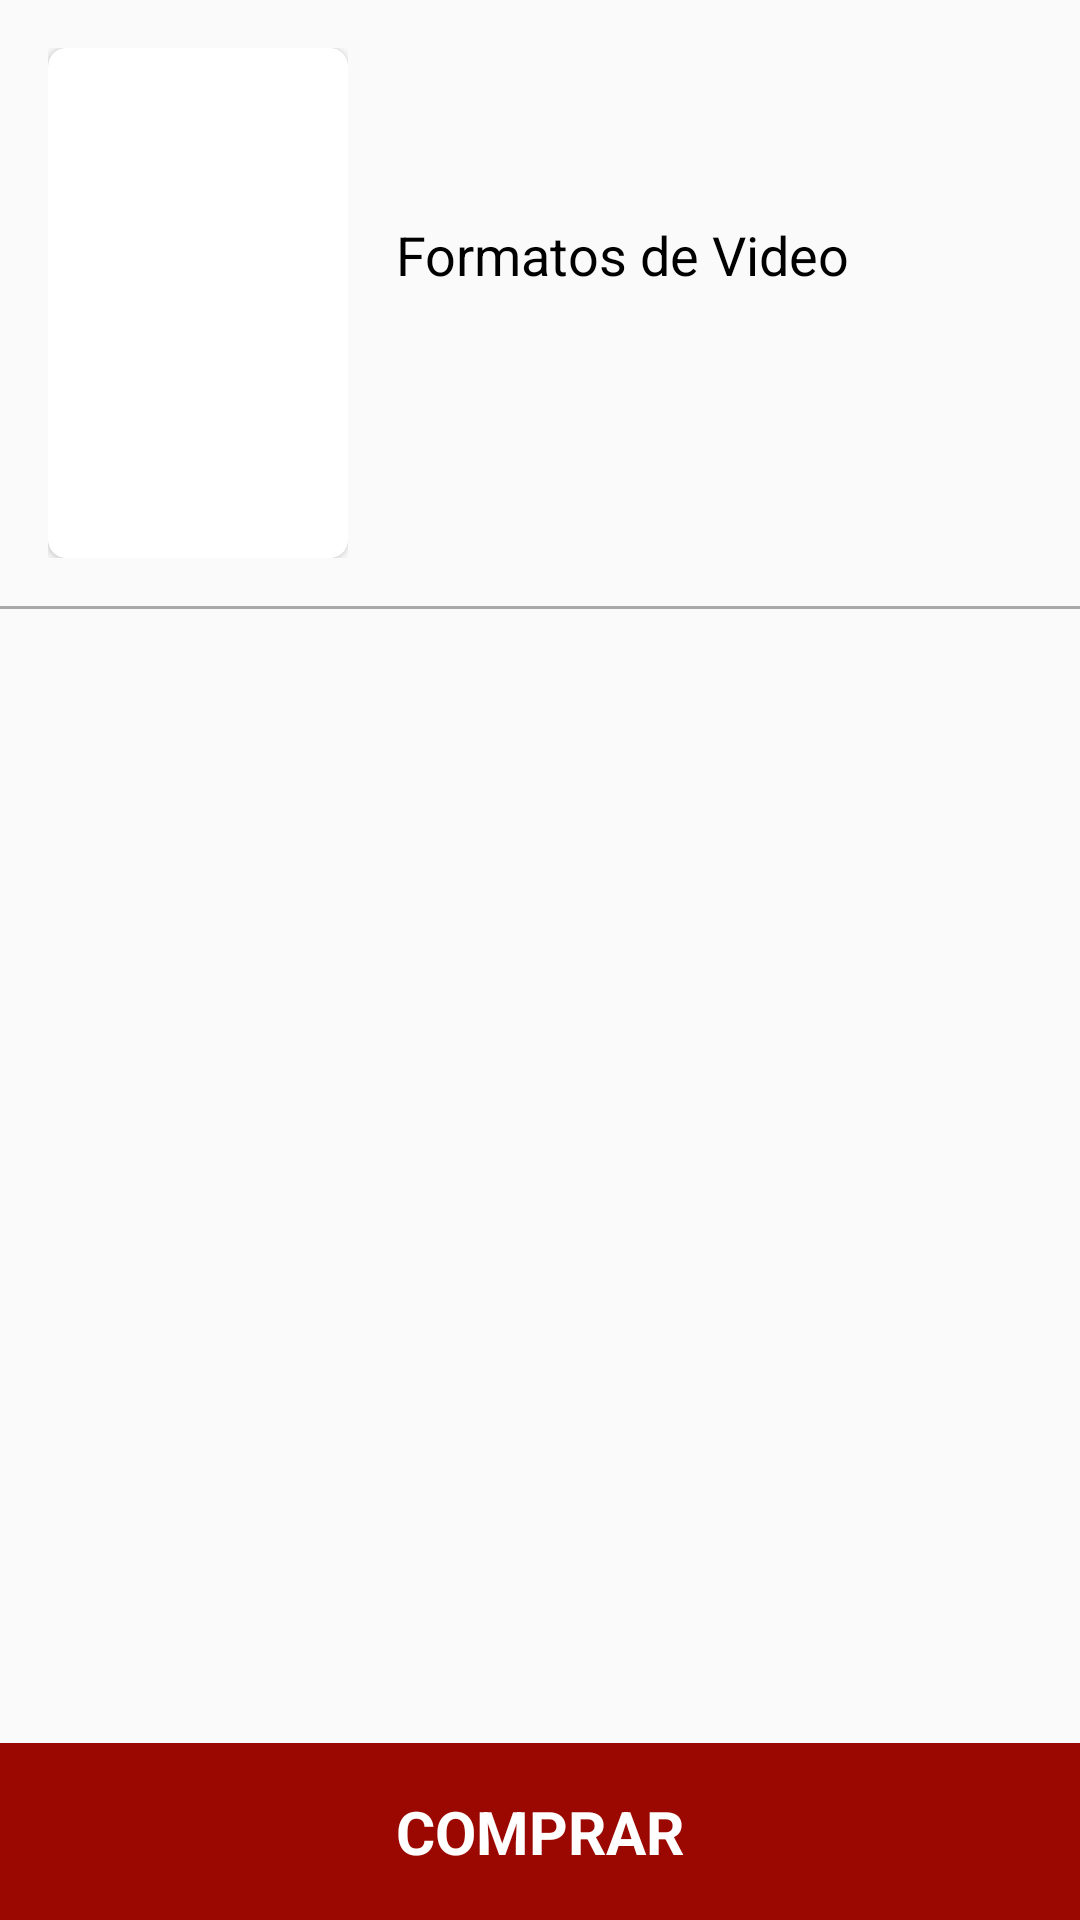

The Android layout XML behind this screen, and the referenced resources:
<!-- AndroidManifest.xml: application theme AppTheme -->
<!-- res/layout/activity_movie_detail.xml -->
<?xml version="1.0" encoding="utf-8"?>
<LinearLayout xmlns:android="http://schemas.android.com/apk/res/android"
    xmlns:tools="http://schemas.android.com/tools"
    android:layout_width="match_parent"
    android:layout_height="match_parent"
    xmlns:app="http://schemas.android.com/apk/res-auto"
    android:orientation="vertical"
    tools:context="com.example.prigui.androidtest.ui.detail.MovieDetailActivity">


    <LinearLayout
        android:layout_width="match_parent"
        android:layout_height="wrap_content"
        android:padding="@dimen/vertical_margin"
        android:orientation="horizontal">
        
        <LinearLayout
            android:layout_width="wrap_content"
            android:layout_height="wrap_content">

            <android.support.v7.widget.CardView
                android:layout_width="match_parent"
                android:layout_height="wrap_content"
                app:cardCornerRadius="6dp">

                <android.support.v7.widget.AppCompatImageView
                    android:id="@+id/movieDetailImageIv"
                    android:scaleType="centerCrop"
                    android:layout_width="100dp"
                    android:layout_height="170dp" />

            </android.support.v7.widget.CardView>
        </LinearLayout>

        <LinearLayout
            android:layout_width="match_parent"
            android:layout_height="wrap_content"
            android:layout_marginLeft="@dimen/vertical_margin"
            android:orientation="vertical">

            <TextView
                android:id="@+id/movieDetailNameTv"
                android:layout_width="wrap_content"
                android:layout_height="wrap_content"
                tools:text="Filme Name"
                android:textColor="@color/color_black"
                android:textStyle="bold"
                android:textSize="18dp"/>

            <TextView
                android:id="@+id/movieDetailYearTv"
                android:layout_width="wrap_content"
                android:layout_height="wrap_content"
                tools:text="2018"
                android:layout_marginBottom="@dimen/vertical_margin_small"
                android:textColor="@color/color_black"
                android:textSize="18dp"/>

            <TextView
                android:layout_width="wrap_content"
                android:layout_height="wrap_content"
                android:text="@string/video_format"
                android:textColor="@color/color_black"
                android:layout_marginBottom="@dimen/vertical_margin_small"
                android:textSize="18dp"/>

            <LinearLayout
                android:id="@+id/favoriteContainerLl"
                android:layout_width="match_parent"
                android:layout_height="wrap_content"
                android:gravity="center_vertical"
                android:orientation="horizontal">

                <ImageView
                    android:id="@+id/movieDetailFavoriteStarIv"
                    android:layout_width="30dp"
                    android:layout_height="30dp"
                   />
                
                <TextView
                    android:id="@+id/movieDetailFavoriteTv"
                    android:layout_width="wrap_content"
                    android:layout_height="wrap_content"
                    android:layout_marginLeft="@dimen/vertical_margin_small"
                    tools:text="Add aos favoritos"/>
            </LinearLayout>
        </LinearLayout>

    </LinearLayout>

    <View
        android:layout_width="match_parent"
        android:layout_height="1dp"
        android:background="@color/color_gray">



    </View>

    <TextView
        android:id="@+id/movieDetailOverviewTv"
        android:layout_width="match_parent"
        android:layout_height="0dp"
        android:layout_weight="1"
        android:padding="@dimen/vertical_margin"/>

    <TextView
        android:id="@+id/movieDetailBuyTv"
        android:layout_width="match_parent"
        android:layout_height="wrap_content"
        android:textAllCaps="true"
        android:gravity="center"
        android:textStyle="bold"
        android:textSize="@dimen/text_title"
        android:textColor="@color/color_white"
        android:padding="@dimen/vertical_margin"
        android:background="@color/color_red"
        android:text="Comprar"/>
</LinearLayout>
<!-- resources referenced by this layout -->
<resources>
  <color name="color_black">#000</color>
  <color name="color_gray">#a9a9a9</color>
  <color name="color_red">#9B0801</color>
  <color name="color_white">#FFF</color>
  <dimen name="text_title">20sp</dimen>
  <dimen name="vertical_margin">16dp</dimen>
  <dimen name="vertical_margin_small">8dp</dimen>
  <string name="video_format">Formatos de Video</string>
  <style name="AppTheme" parent="Theme.AppCompat.Light.DarkActionBar">
          
          <item name="colorPrimary">@color/colorPrimary</item>
          <item name="colorPrimaryDark">@color/colorPrimaryDark</item>
          <item name="colorAccent">@color/colorAccent</item>
      </style>
  <color name="colorPrimary">#9B0801</color>
  <color name="colorPrimaryDark">#6C0500</color>
  <color name="colorAccent">#FF4081</color>
</resources>
